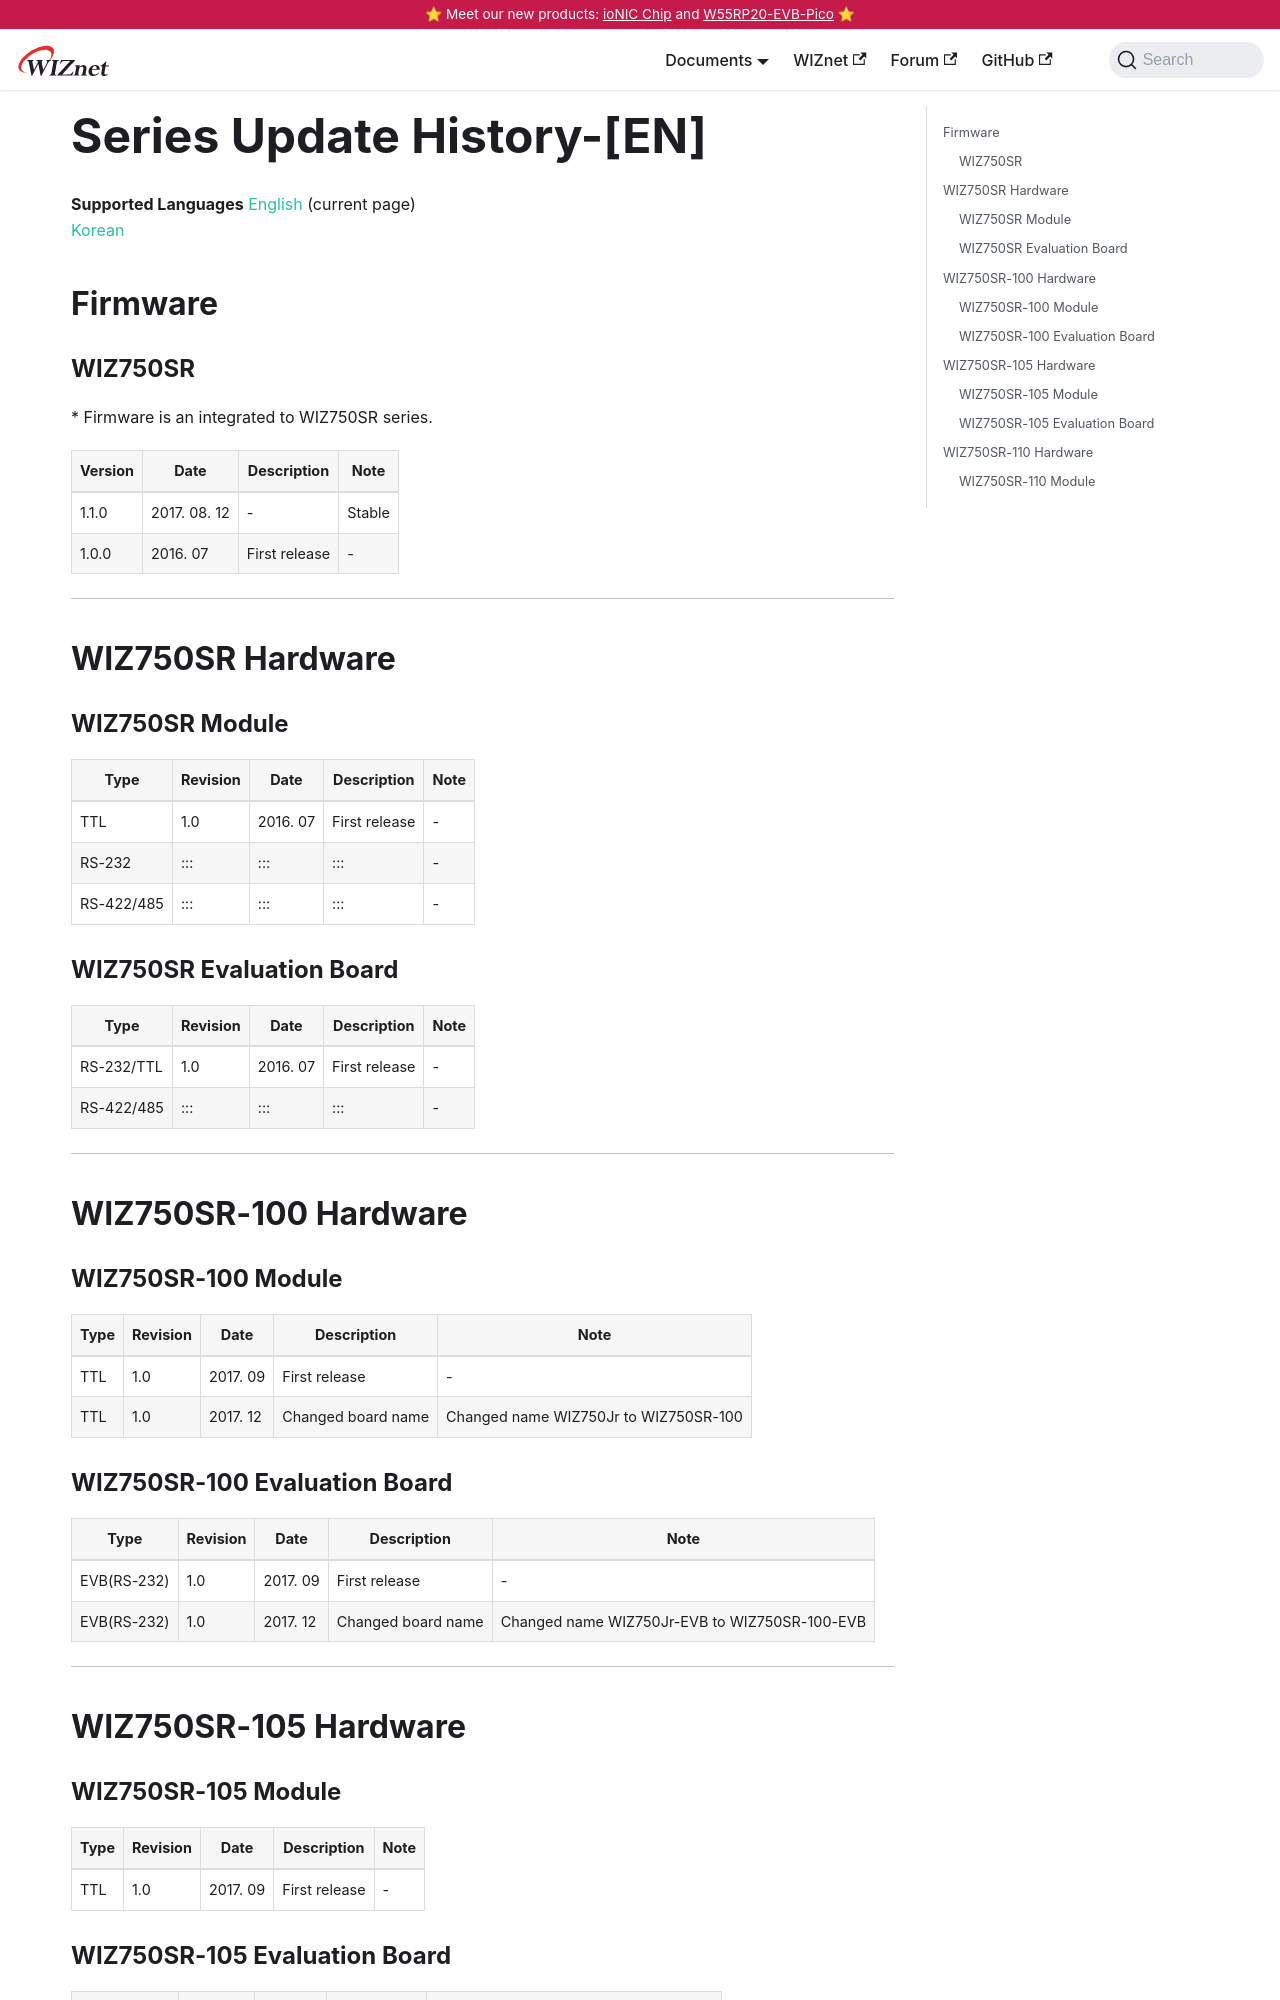

repository: Wiznet/document_framework · page: Product/Modules/Serial-to-Ethernet-Module/WIZ750SR/series-update-history-EN.html · generator: docusaurus

---
id: series-update-history-EN
title: Series Update History-[EN]
date: 2020-04-08
---

**Supported Languages**
[English](./Series-Update-History-EN.md) (current page)  
[Korean](./Series-Update-History-KO.md)

## Firmware

### WIZ750SR

\* Firmware is an integrated to WIZ750SR series.

| Version | Date          | Description   | Note   |
| ------- | ------------- | ------------- | ------ |
| 1.1.0   | 2017\. 08. 12 | \-            | Stable |
| 1.0.0   | 2016\. 07     | First release | \-     |

-----

## WIZ750SR Hardware

### WIZ750SR Module

| Type       | Revision | Date      | Description   | Note |
| ---------- | -------- | --------- | ------------- | ---- |
| TTL        | 1.0      | 2016\. 07 | First release | \-   |
| RS-232     | :::      | :::       | :::           | \-   |
| RS-422/485 | :::      | :::       | :::           | \-   |

### WIZ750SR Evaluation Board

| Type       | Revision | Date      | Description   | Note |
| ---------- | -------- | --------- | ------------- | ---- |
| RS-232/TTL | 1.0      | 2016\. 07 | First release | \-   |
| RS-422/485 | :::      | :::       | :::           | \-   |

-----

## WIZ750SR-100 Hardware

### WIZ750SR-100 Module

| Type | Revision | Date      | Description        | Note                                  |
| ---- | -------- | --------- | ------------------ | ------------------------------------- |
| TTL  | 1.0      | 2017\. 09 | First release      | \-                                    |
| TTL  | 1.0      | 2017\. 12 | Changed board name | Changed name WIZ750Jr to WIZ750SR-100 |
